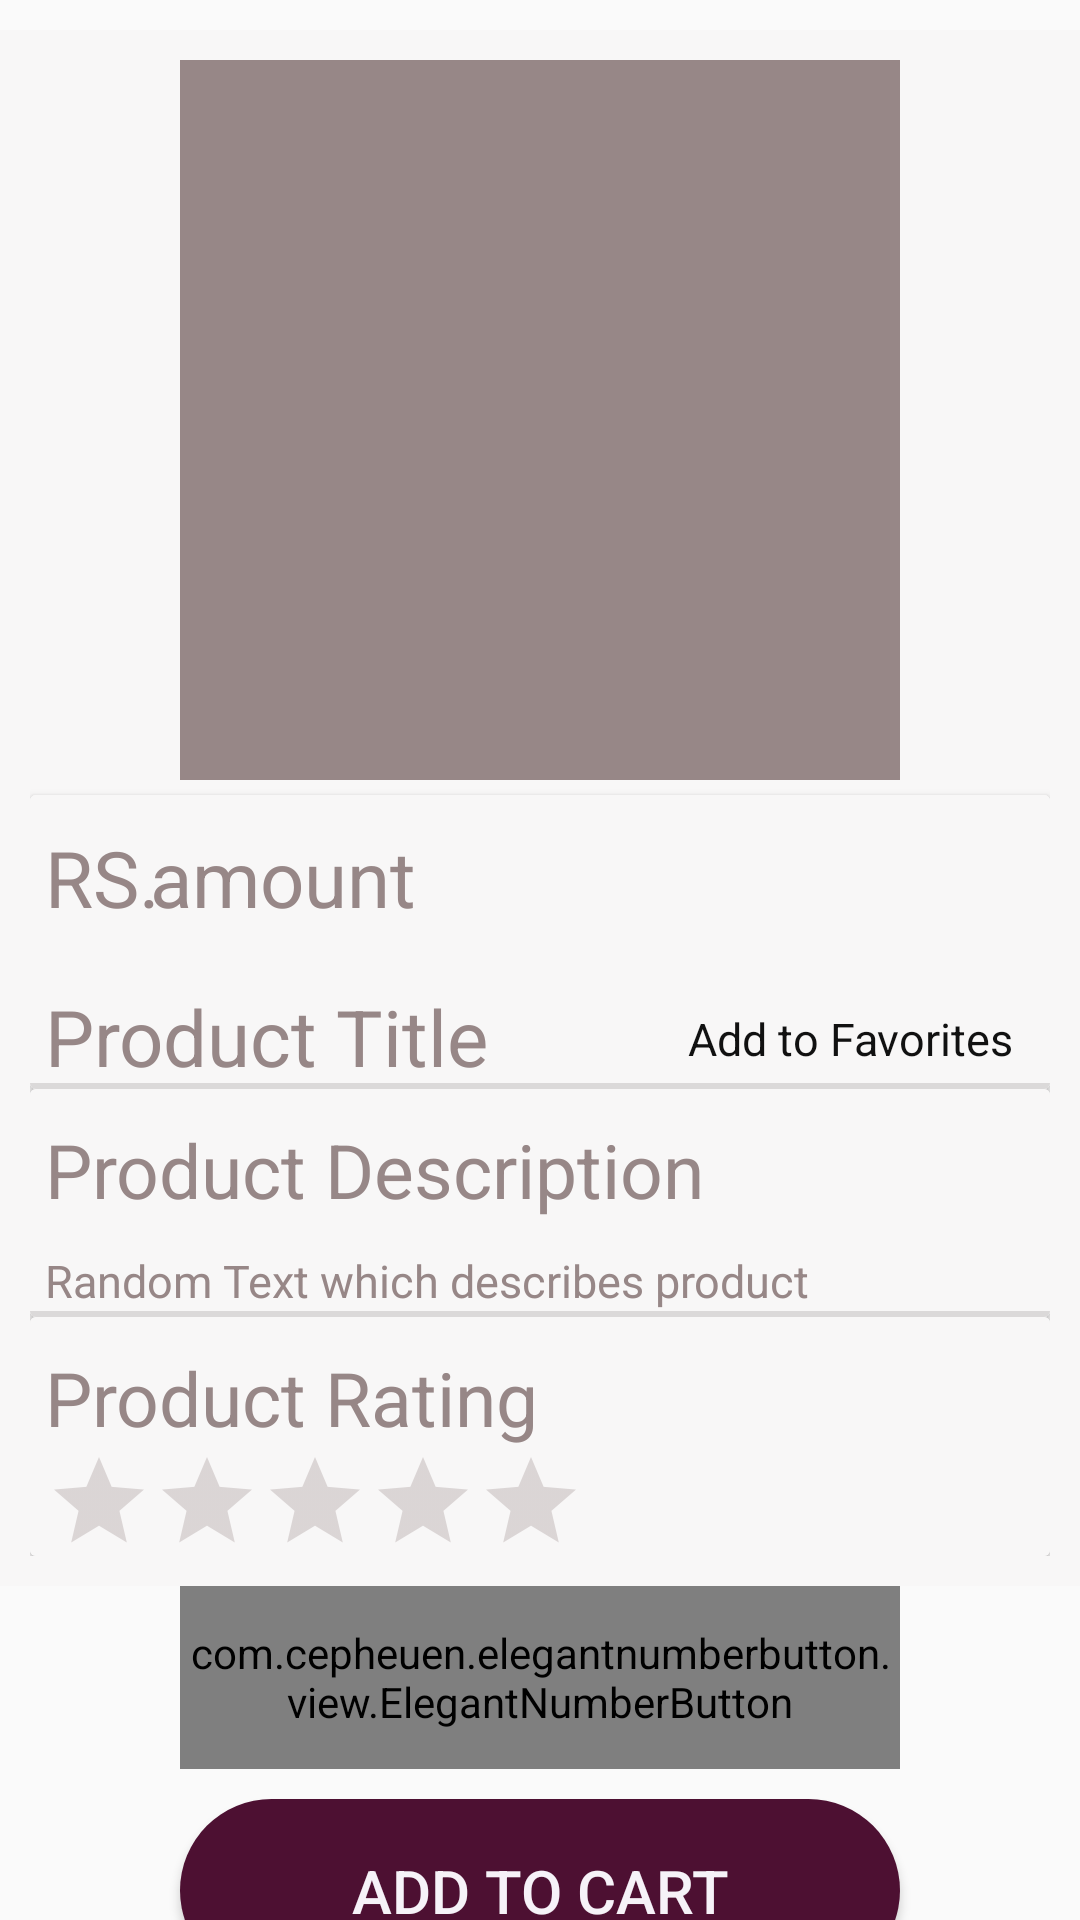

Android layout source for this screen:
<!-- AndroidManifest.xml: application theme AppTheme -->
<!-- res/layout/activity_product__view.xml -->
<?xml version="1.0" encoding="utf-8"?>
<LinearLayout xmlns:android="http://schemas.android.com/apk/res/android"
    xmlns:app="http://schemas.android.com/apk/res-auto"
    xmlns:tools="http://schemas.android.com/tools"
    android:layout_width="match_parent"
    android:layout_height="match_parent"
    tools:context=".Product_View"
    android:orientation="vertical">

    <androidx.core.widget.NestedScrollView
        android:layout_width="match_parent"
        android:layout_height="wrap_content"
        android:layout_marginTop="10dp"
        android:padding="10dp"
        android:background="@color/lightgray">

        <LinearLayout
            android:layout_width="match_parent"
            android:layout_height="match_parent"
            android:orientation="vertical">


            <ImageView
                android:id="@+id/prod_image"
                android:layout_width="240dp"
                android:layout_height="240dp"
                android:layout_gravity="center"
                android:background="@color/darkgray">

            </ImageView>


            <androidx.cardview.widget.CardView
                android:layout_width="match_parent"
                android:layout_height="wrap_content"
                android:layout_marginTop="5dp"
                >

                <androidx.constraintlayout.widget.ConstraintLayout
                    android:layout_width="match_parent"
                    android:layout_height="match_parent"
                    android:background="@color/lightgray"
                    >

                    <TextView
                        android:id="@+id/price"
                        android:layout_width="wrap_content"
                        android:layout_height="wrap_content"
                        android:paddingTop="10dp"
                        android:text="@string/amount"
                        android:textColor="@color/darkgray"
                        android:textSize="26sp"

                        app:layout_constraintEnd_toEndOf="parent"
                        app:layout_constraintHorizontal_bias="0.159"
                        app:layout_constraintStart_toStartOf="parent"
                        app:layout_constraintTop_toTopOf="parent" />

                    <TextView
                        android:id="@+id/pricetext"
                        android:layout_width="wrap_content"
                        android:layout_height="wrap_content"
                        android:paddingTop="10dp"
                        android:text="@string/prod_price"
                        android:textColor="@color/darkgray"
                        android:textSize="26sp"
                        android:layout_marginLeft="5dp"

                        app:layout_constraintEnd_toStartOf="@id/price"
                        app:layout_constraintHorizontal_bias="0.0"
                        app:layout_constraintStart_toStartOf="parent"
                        app:layout_constraintTop_toTopOf="parent" />

                    <TextView
                        android:id="@+id/prod_name"
                        android:layout_width="wrap_content"
                        android:layout_height="wrap_content"
                        android:layout_marginTop="8dp"
                        android:paddingTop="10dp"
                        android:text="@string/prod_name"
                        android:textColor="@color/darkgray"
                        android:textSize="26sp"
                        android:layout_marginLeft="5dp"
                        app:layout_constraintEnd_toEndOf="parent"
                        app:layout_constraintHorizontal_bias="0.0"

                        app:layout_constraintStart_toStartOf="parent"
                        app:layout_constraintTop_toBottomOf="@id/pricetext" />

                    <ImageButton
                        android:id="@+id/favs"
                        android:layout_width="62dp"
                        android:layout_height="53dp"
                        android:layout_marginTop="8dp"
                        android:background="@color/lightgray"
                        android:src="@drawable/ic_favorite_border_black_24dp"
                        app:layout_constraintEnd_toEndOf="parent"
                        app:layout_constraintHorizontal_bias="0.765"
                        app:layout_constraintStart_toEndOf="@id/price"
                        app:layout_constraintTop_toTopOf="parent">

                    </ImageButton>

                    <TextView
                        android:id="@+id/addtoFav"
                        android:layout_width="wrap_content"
                        android:layout_height="wrap_content"
                        android:paddingTop="10dp"
                        android:text="@string/addtofav"
                        android:textColor="@color/black"
                        android:textSize="15sp"

                        app:layout_constraintEnd_toEndOf="parent"
                        app:layout_constraintHorizontal_bias="0.847"
                        app:layout_constraintStart_toEndOf="@id/prod_name"
                        app:layout_constraintTop_toBottomOf="@id/favs" />

                    <View
                        android:layout_width="match_parent"
                        android:layout_height="2dp"
                        android:background="@color/grayColor"
                        app:layout_constraintBottom_toBottomOf="@id/prod_name"
                        app:layout_constraintStart_toStartOf="parent"
                        app:layout_constraintEnd_toEndOf="parent"

                        />
                </androidx.constraintlayout.widget.ConstraintLayout>

            </androidx.cardview.widget.CardView>

            <androidx.cardview.widget.CardView
                android:layout_width="match_parent"
                android:layout_height="wrap_content"
                android:paddingTop="5dp">

                <LinearLayout
                    android:layout_width="match_parent"
                    android:layout_height="wrap_content"
                    android:orientation="vertical"
                    android:background="@color/lightgray">

                    <TextView
                        android:id="@+id/proddesc"
                        android:layout_width="wrap_content"
                        android:layout_height="wrap_content"
                        android:paddingTop="10dp"
                        android:text="@string/prod_desc"
                        android:textColor="@color/darkgray"
                        android:layout_marginLeft="5dp"
                        android:textSize="25sp">

                    </TextView>

                    <TextView
                        android:id="@+id/proddesctext"
                        android:layout_width="wrap_content"
                        android:layout_height="wrap_content"
                        android:paddingTop="10dp"
                        android:text="@string/prod_desctext"
                        android:textColor="@color/darkgray"
                        android:textSize="15sp"
                        android:layout_marginLeft="5dp"
                        >

                    </TextView>

                    <View
                        android:layout_width="match_parent"
                        android:layout_height="2dp"
                        android:background="@color/grayColor"

                        />
                </LinearLayout>
            </androidx.cardview.widget.CardView>

            <androidx.cardview.widget.CardView
                android:layout_width="match_parent"
                android:layout_height="wrap_content"
                android:paddingTop="5dp"
                >

                <LinearLayout
                    android:layout_width="match_parent"
                    android:layout_height="match_parent"
                    android:orientation="vertical"
                    android:background="@color/lightgray">

                    <TextView
                        android:id="@+id/rating_prod"
                        android:layout_width="wrap_content"
                        android:layout_height="wrap_content"
                        android:paddingTop="10dp"
                        android:text="@string/prod_rating"
                        android:textColor="@color/darkgray"
                        android:textSize="25sp"
                        android:layout_marginLeft="5dp"
                        >

                    </TextView>

                    <RatingBar
                        android:id="@+id/prodratingBar"
                        style="@style/Widget.AppCompat.RatingBar.Indicator"
                        android:layout_width="wrap_content"
                        android:layout_height="wrap_content"
                        android:isIndicator="true"
                        android:layout_marginLeft="5dp"
                        android:theme="@style/AppThemeRatingBar">

                    </RatingBar>



                </LinearLayout>
            </androidx.cardview.widget.CardView>


        </LinearLayout>

    </androidx.core.widget.NestedScrollView>

    <com.cepheuen.elegantnumberbutton.view.ElegantNumberButton
        android:id="@+id/numpicker"
        android:padding="3dp"
        android:layout_width="240dp"
        android:layout_height="61dp"
        android:layout_gravity="center"
        android:gravity="center"
        app:backGroundColor="@color/zariPurple"
        app:textColor="@color/white"
        app:textSize="8sp"
        app:initialNumber="1"
        app:finalNumber="10"
        />

    <Button
        android:id="@+id/addtocart"
        android:layout_width="240dp"
        android:layout_height="61dp"
        android:layout_gravity="center"
        android:layout_marginTop="10dp"
        android:background="@drawable/roundbtnpurple"
        android:gravity="center"
        android:padding="5dp"
        android:text="@string/addtocart"
        android:textColor="@color/fade_white"
        android:textSize="20dp">

    </Button>

    

</LinearLayout>
<!-- resources referenced by this layout -->
<resources>
  <color name="black">#111111</color>
  <color name="darkgray">#978787</color>
  <color name="fade_white">#F6F2F8</color>
  <color name="grayColor">#DBD9D9</color>
  <color name="lightgray">#F8F7F7</color>
  <color name="white">#FFFFFF</color>
  <color name="zariPurple">#4D1032</color>
  <!-- drawable roundbtnpurple (drawable) -->
  <?xml version="1.0" encoding="utf-8"?>
  <shape xmlns:android="http://schemas.android.com/apk/res/android">
      <solid android:color="@color/zariPurple"/>
      <corners android:radius="40dp"/>
  </shape>
  <string name="addtocart">Add to Cart</string>
      //
  
      //Buyer Account
  <string name="addtofav">Add to Favorites </string>
  <string name="amount">amount</string>
  <string name="prod_desc">Product Description </string>
  <string name="prod_desctext">Random Text which describes product </string>
  <string name="prod_name">Product Title</string>
  <string name="prod_price">RS. </string>
  <string name="prod_rating">Product Rating </string>
  <style name="AppThemeRatingBar" parent="Theme.AppCompat">
          <item name="colorAccent">@color/zariPurple</item>
          <item name="android:colorControlNormal">@color/darkgray</item>
      </style>
  <style name="AppTheme" parent="Theme.AppCompat.DayNight.NoActionBar">
  
          
          <item name="colorPrimary">@color/colorPrimary</item>
          <item name="colorPrimaryDark">@color/colorPrimaryDark</item>
          <item name="colorAccent">@color/colorAccent</item>
      </style>
  <color name="colorPrimary">#000000</color>
  <color name="colorPrimaryDark">#4D1032</color>
  <color name="colorAccent">#D81B60</color>
</resources>
